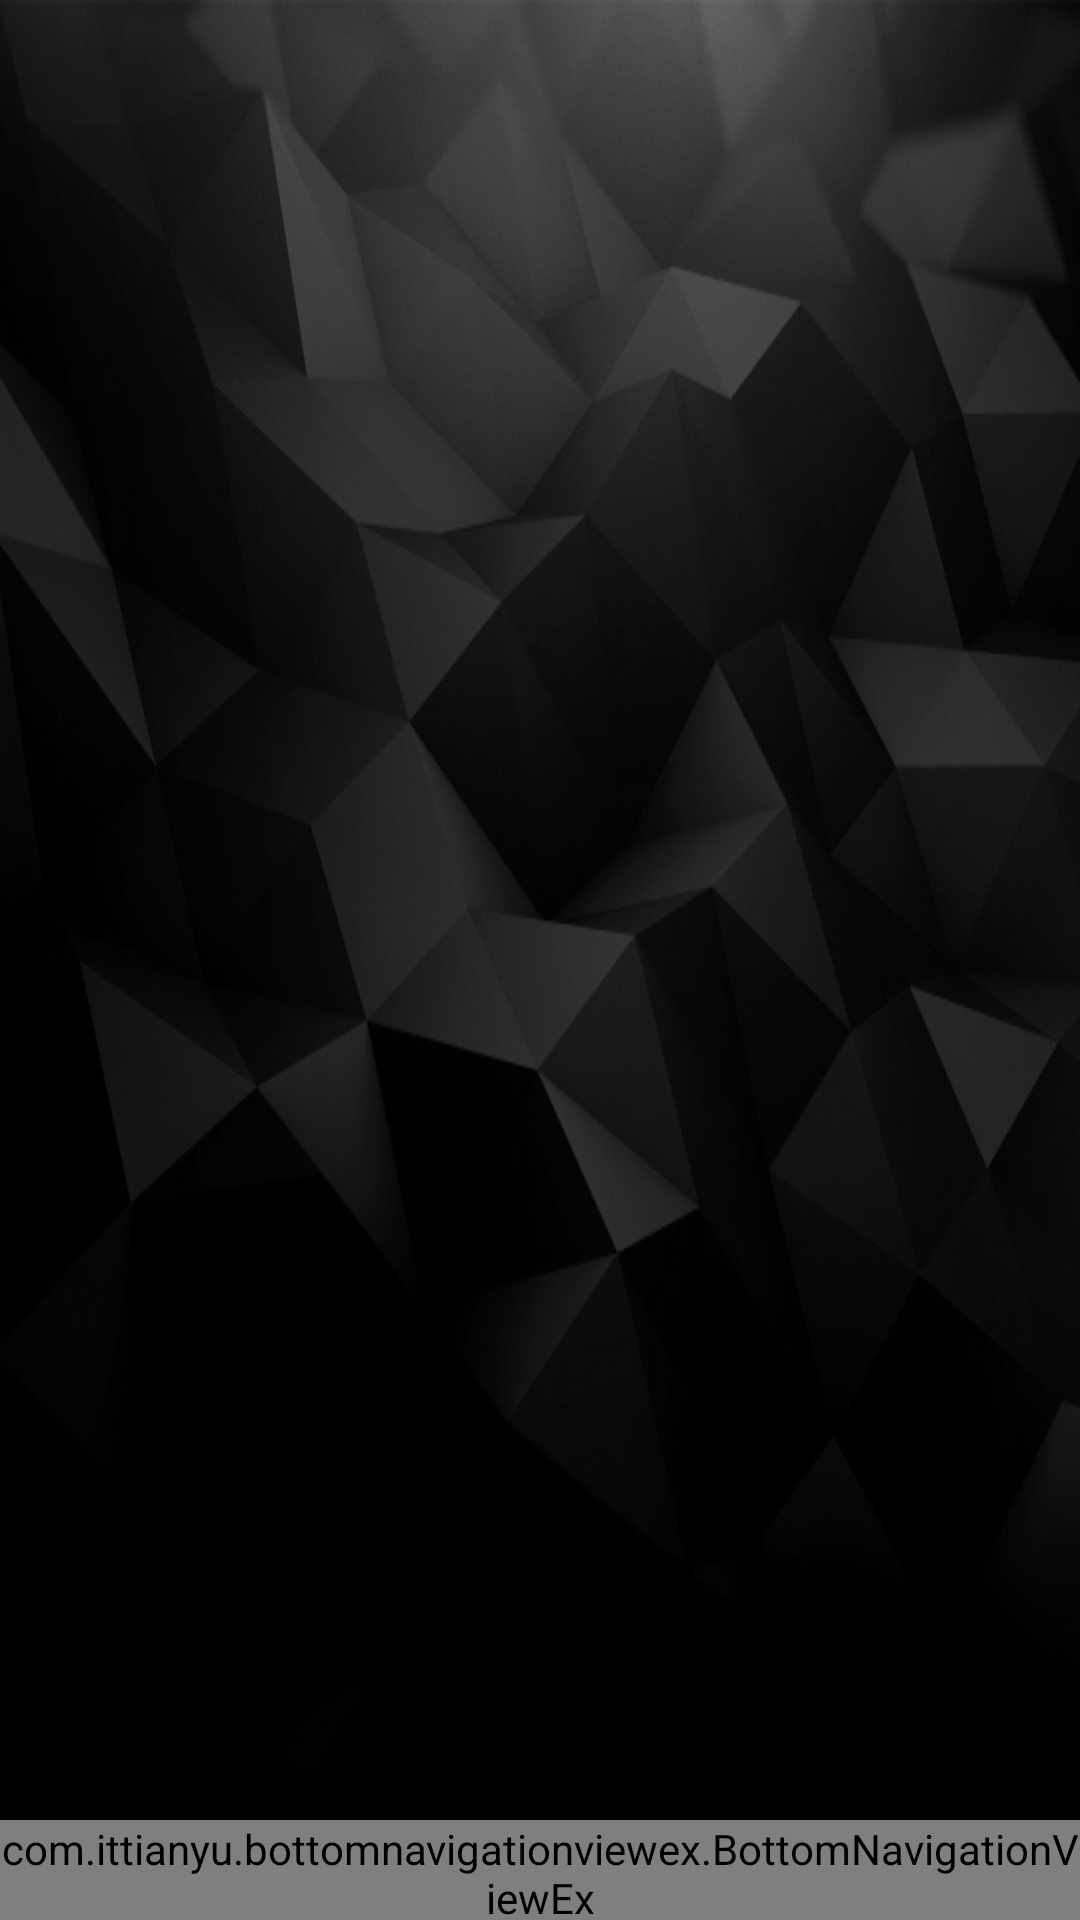

Write the Android layout XML for this screen, with the resource values it uses.
<!-- AndroidManifest.xml: application theme AppTheme -->
<!-- res/layout/activity_home.xml -->
<?xml version="1.0" encoding="utf-8"?>
<android.support.constraint.ConstraintLayout xmlns:android="http://schemas.android.com/apk/res/android"
    xmlns:app="http://schemas.android.com/apk/res-auto"
    xmlns:tools="http://schemas.android.com/tools"
    android:id="@+id/container"
    android:layout_width="fill_parent"
    android:layout_height="fill_parent"
    android:background="@drawable/bg"
    tools:context="com.justagroup.justabeer.HomeActivity">

    <com.ittianyu.bottomnavigationviewex.BottomNavigationViewEx
        android:id="@+id/bnve"
        android:layout_width="match_parent"
        android:layout_height="100px"
        android:layout_alignParentBottom="true"
        app:layout_constraintBottom_toBottomOf="parent"
        android:background="@color/colorPrimary"
        app:itemIconTint="@drawable/bottom_selector"
        app:menu="@menu/navigation" />

    <android.support.v4.view.ViewPager
        android:id="@+id/viewpager"
        android:layout_width="match_parent"
        android:layout_height="match_parent"
        android:layout_above="@+id/bnve"
        android:layout_alignParentTop="true"
        app:layout_behavior="@string/appbar_scrolling_view_behavior" />

</android.support.constraint.ConstraintLayout>
<!-- resources referenced by this layout -->
<resources>
  <color name="colorPrimary">#000000</color>
  <!-- drawable bg: jpeg bitmap (drawable, 137875 bytes) -->
  <style name="AppTheme" parent="Theme.AppCompat.Light.DarkActionBar">
          
          <item name="colorPrimary">@color/colorPrimary</item>
          <item name="colorPrimaryDark">@color/colorPrimaryDark</item>
          <item name="colorAccent">@color/colorAccent</item>
      </style>
  <color name="colorPrimaryDark">#FFFFFF</color>
  <color name="colorAccent">#FFB300</color>
</resources>
